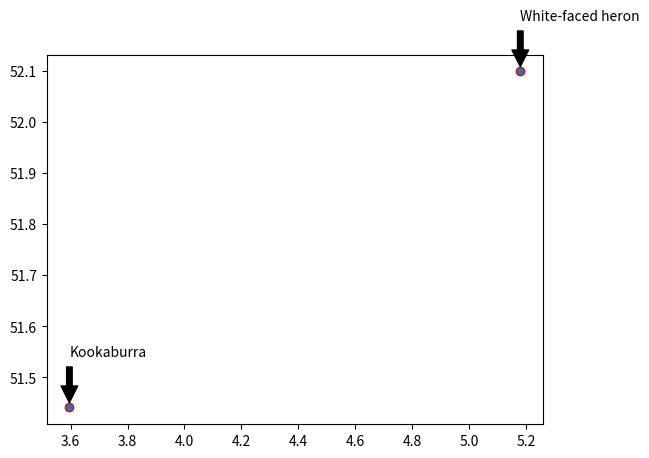

Generate this figure with matplotlib: (Note: this script raises an exception after producing the figure.)
import matplotlib.pyplot as plt
import matplotlib.image as mpimg

fig, ax = plt.subplots()

atlas_data = [['Kookaburra',
   51.441334059998,
   3.5958241584686],
 ['White-faced heron',
   52.098821802977,
   5.1797058644882]]

def mapping_data(atlas_data):
    x, y = [], []
    for i in range(len(atlas_data)):
        x.append(atlas_data[i][1])
        y.append(atlas_data[i][2])
    return x, y

y, x = mapping_data(atlas_data)

print(x,y)

ax.scatter(x, y, edgecolors='red', linewidths=1, zorder=2)
#ax.annotate('local max', xy=(5,52), xytext=(5.3,52.1),arrowprops=dict(facecolor='black', shrink=1),)

for i in range(len(atlas_data)):
    ax.annotate(atlas_data[i][0], xy=(atlas_data[i][2],atlas_data[i][1]), xytext=(atlas_data[i][2],atlas_data[i][1]+0.1),arrowprops=dict(facecolor='black', shrink=0.1),)

ax.imshow(mpimg.imread('https://i.ibb.co/8xKy10y/Kaart-Nederland-grijs.png'), extent=(  3.2674058600277225, 7.222483905734761, 50.74706431634171, 53.54700518476279), zorder=1)

plt.show()